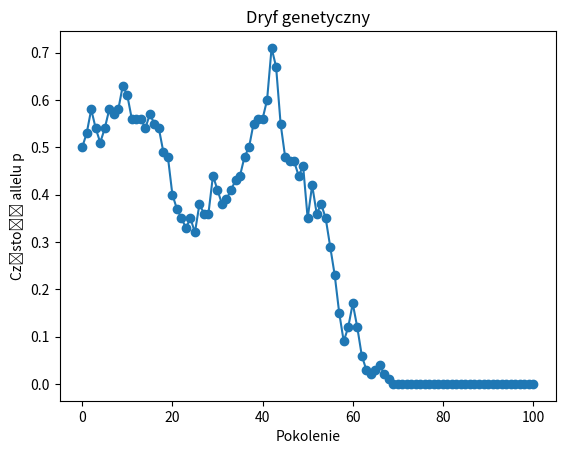

The script that saved this image:
import random
import matplotlib.pyplot as plt
def symulator_dryfu_genetycznego(poczatkowy_allele_p, liczba_pokolen, wielkosc_populacji):
    allele_p = poczatkowy_allele_p
    allele_q = 1 - allele_p

    czestosci_p = [allele_p]  

    
    for pokolenie in range(liczba_pokolen):
        liczba_alleli_p = 0

        
        for i in range(wielkosc_populacji):
            if random.random() < allele_p:
                liczba_alleli_p += 1

        
        allele_p = liczba_alleli_p / wielkosc_populacji
        allele_q = 1 - allele_p
        czestosci_p.append(allele_p)

        
        print(f"Pokolenie {pokolenie + 1}: Częstość allelu p = {allele_p}")

    plt.plot(range(liczba_pokolen + 1), czestosci_p, marker='o')
    plt.xlabel('Pokolenie')
    plt.ylabel('Częstość allelu p')
    plt.title('Dryf genetyczny')
    plt.show()
symulator_dryfu_genetycznego(poczatkowy_allele_p=0.5, liczba_pokolen=100, wielkosc_populacji=100)